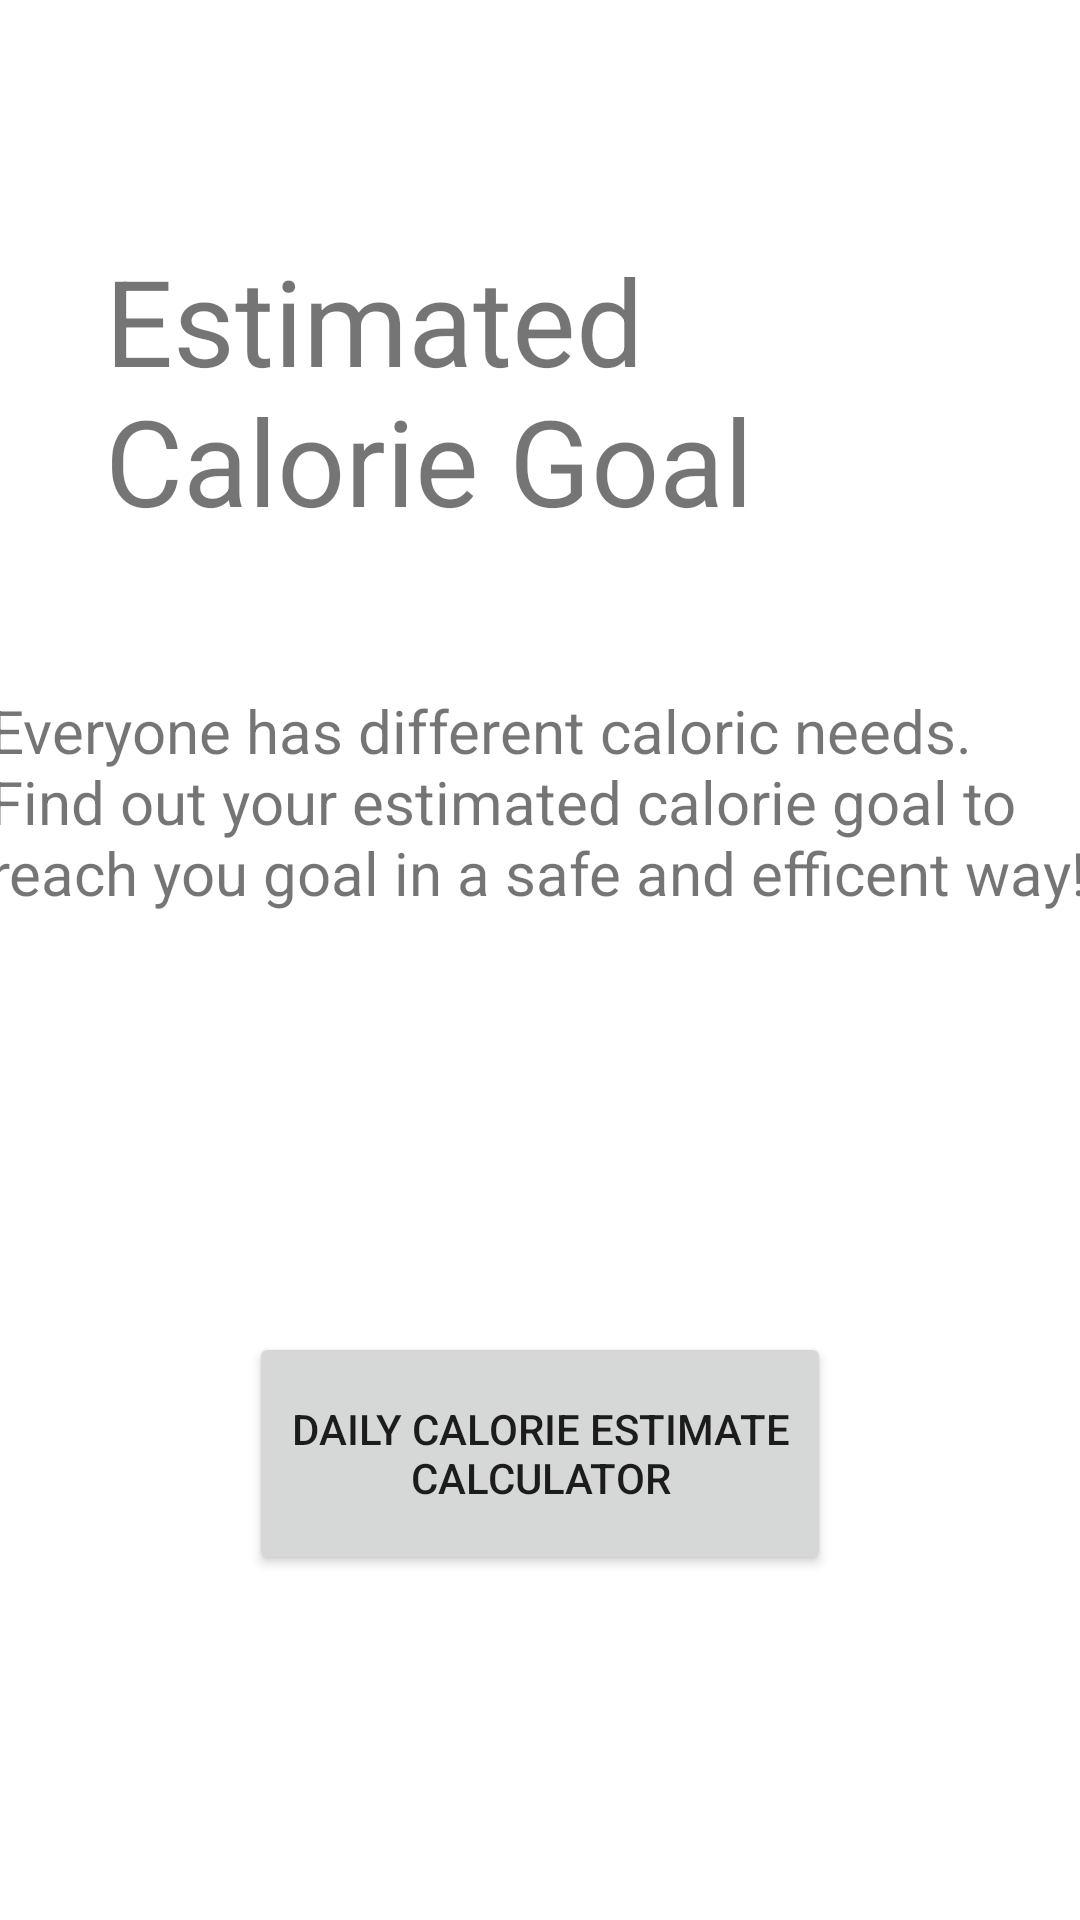

The Android layout XML behind this screen, and the referenced resources:
<!-- AndroidManifest.xml: application theme Theme.HealthWingman -->
<!-- res/layout/fragment_calorie.xml -->
<?xml version="1.0" encoding="utf-8"?>
<LinearLayout xmlns:android="http://schemas.android.com/apk/res/android"
    xmlns:app="http://schemas.android.com/apk/res-auto"
    xmlns:tools="http://schemas.android.com/tools"
    android:layout_width="match_parent"
    android:layout_height="match_parent"
    android:orientation="vertical"
    tools:context=".MainActivity">

    <TextView
        android:layout_width="290dp"
        android:layout_height="wrap_content"
        android:layout_gravity="center_horizontal"
        android:layout_marginTop="80dp"
        android:text="Estimated Calorie Goal"
        android:textSize="40dp" />


    <TextView
        android:layout_width="367dp"
        android:layout_height="164dp"
        android:layout_gravity="center_horizontal"
        android:layout_marginTop="50dp"
        android:text="Everyone has different caloric needs. Find out your estimated calorie goal to reach you goal in a safe and efficent way!"
        android:textSize="20dp" />

    <Button
        android:id="@+id/calorieNavButton"
        android:layout_width="194dp"
        android:layout_height="81dp"
        android:layout_gravity="center_horizontal"
        android:layout_marginTop="50dp"
        android:onClick="calorieActivity"
        android:text="Daily Calorie Estimate Calculator" />


</LinearLayout>
<!-- resources referenced by this layout -->
<resources>
  <style name="Theme.HealthWingman" parent="Theme.MaterialComponents.DayNight.DarkActionBar">
          
          <item name="colorPrimary">@color/purple_500</item>
          <item name="colorPrimaryVariant">@color/purple_700</item>
          <item name="colorOnPrimary">@color/white</item>
          
          <item name="colorSecondary">@color/teal_200</item>
          <item name="colorSecondaryVariant">@color/teal_700</item>
          <item name="colorOnSecondary">@color/black</item>
          
          <item name="android:statusBarColor" tools:targetApi="l">?attr/colorPrimaryVariant</item>
          
      </style>
  <!-- not gathered from this repository: default colours our renderer supplied (Android Studio template values) -->
  <color name="purple_500">#FF6200EE</color>
  <color name="purple_700">#FF3700B3</color>
  <color name="teal_200">#FF03DAC5</color>
  <color name="teal_700">#FF018786</color>
  <color name="black">#FF000000</color>
  <color name="white">#FFFFFFFF</color>
</resources>
